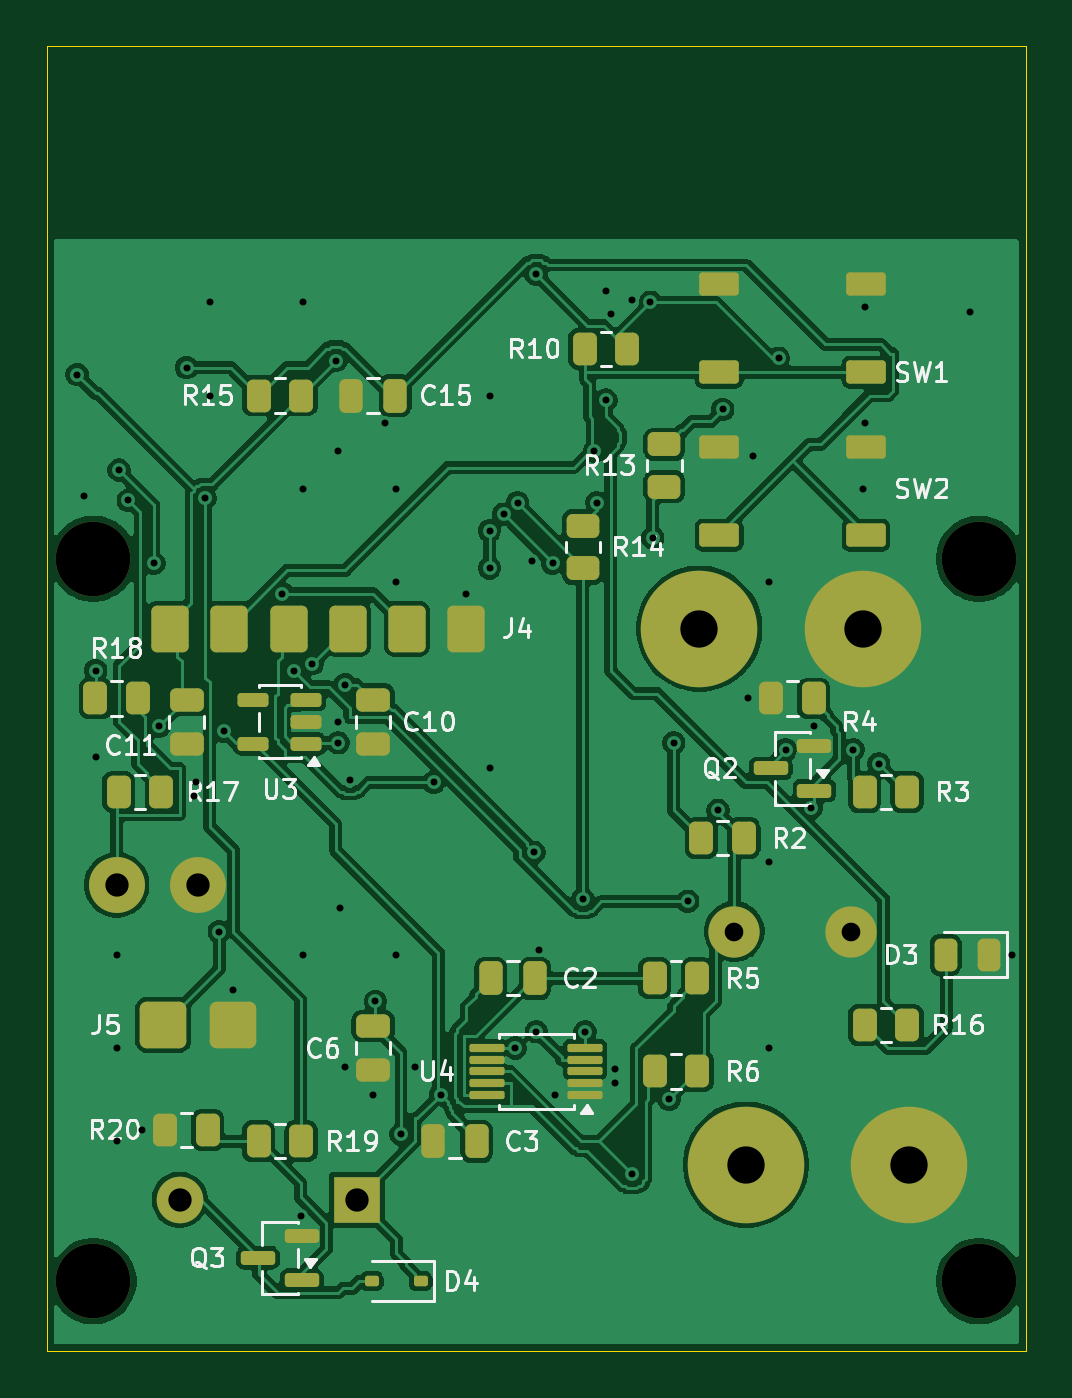
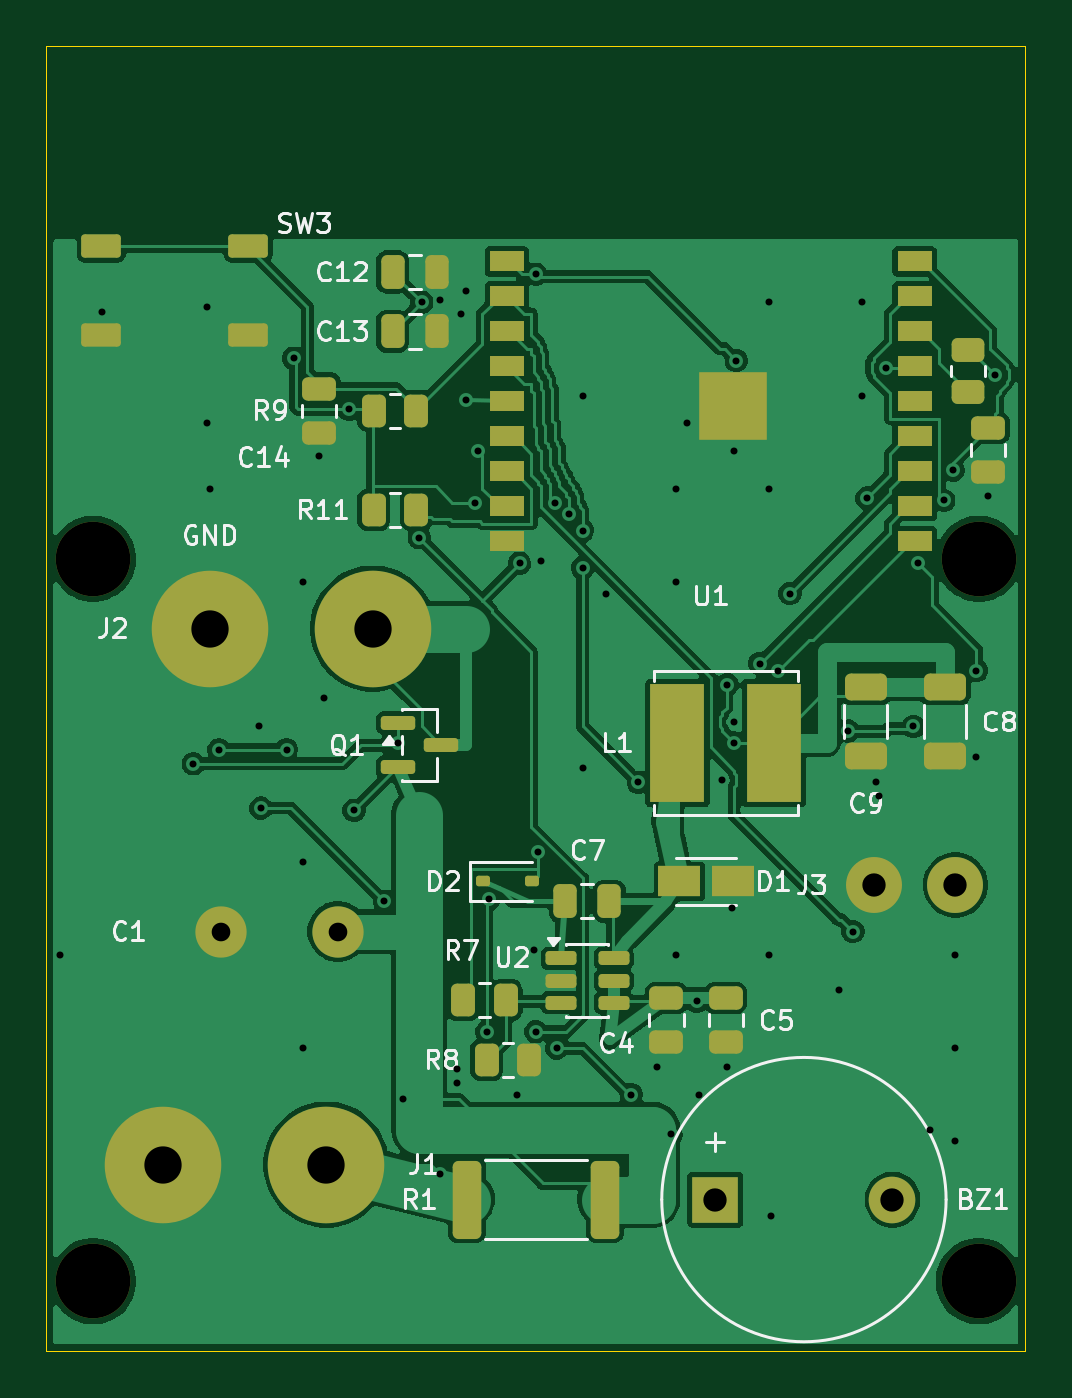
Circuit board: 10 layer files. Board 42.0 x 56.0 mm.
- bottom_copper: flashlight-B_Cu.gbl (116080 bytes)
- bottom_mask: flashlight-B_Mask.gbs (4933 bytes)
- paste: flashlight-B_Paste.gbp (4427 bytes)
- bottom_silk: flashlight-B_Silkscreen.gbo (32836 bytes)
- outline: flashlight-Edge_Cuts.gm1 (641 bytes)
- top_copper: flashlight-F_Cu.gtl (147952 bytes)
- top_mask: flashlight-F_Mask.gts (5508 bytes)
- paste: flashlight-F_Paste.gtp (4381 bytes)
- top_silk: flashlight-F_Silkscreen.gto (44112 bytes)
- drill: flashlight.drl (1820 bytes)

=== bottom_copper: flashlight-B_Cu.gbl (116080 bytes, source omitted) ===
=== bottom_mask: flashlight-B_Mask.gbs (4933 bytes, source omitted) ===
=== paste: flashlight-B_Paste.gbp ===
%TF.GenerationSoftware,KiCad,Pcbnew,10.0.5*%
%TF.CreationDate,2026-11-16T10:22:10+01:00*%
%TF.ProjectId,flashlight,666c6173-686c-4696-9768-742e6b696361,rev?*%
%TF.SameCoordinates,Original*%
%TF.FileFunction,Paste,Bot*%
%TF.FilePolarity,Positive*%
%FSLAX46Y46*%
G04 Gerber Fmt 4.6, Leading zero omitted, Abs format (unit mm)*
G04 Created by KiCad (PCBNEW 10.0.5) date 2026-11-16 10:22:10*
%MOMM*%
%LPD*%
G01*
G04 APERTURE LIST*
G04 Aperture macros list*
%AMRoundRect*
0 Rectangle with rounded corners*
0 $1 Rounding radius*
0 $2 $3 $4 $5 $6 $7 $8 $9 X,Y pos of 4 corners*
0 Add a 4 corners polygon primitive as box body*
4,1,4,$2,$3,$4,$5,$6,$7,$8,$9,$2,$3,0*
0 Add four circle primitives for the rounded corners*
1,1,$1+$1,$2,$3*
1,1,$1+$1,$4,$5*
1,1,$1+$1,$6,$7*
1,1,$1+$1,$8,$9*
0 Add four rect primitives between the rounded corners*
20,1,$1+$1,$2,$3,$4,$5,0*
20,1,$1+$1,$4,$5,$6,$7,0*
20,1,$1+$1,$6,$7,$8,$9,0*
20,1,$1+$1,$8,$9,$2,$3,0*%
G04 Aperture macros list end*
%ADD10RoundRect,0.250000X-0.475000X0.250000X-0.475000X-0.250000X0.475000X-0.250000X0.475000X0.250000X0*%
%ADD11RoundRect,0.250000X0.250000X0.475000X-0.250000X0.475000X-0.250000X-0.475000X0.250000X-0.475000X0*%
%ADD12RoundRect,0.250000X0.262500X0.450000X-0.262500X0.450000X-0.262500X-0.450000X0.262500X-0.450000X0*%
%ADD13RoundRect,0.250000X-0.450000X0.262500X-0.450000X-0.262500X0.450000X-0.262500X0.450000X0.262500X0*%
%ADD14RoundRect,0.150000X0.700000X0.350000X-0.700000X0.350000X-0.700000X-0.350000X0.700000X-0.350000X0*%
%ADD15R,0.700000X0.700000*%
%ADD16R,1.500000X0.900000*%
%ADD17RoundRect,0.250000X-0.650000X0.325000X-0.650000X-0.325000X0.650000X-0.325000X0.650000X0.325000X0*%
%ADD18RoundRect,0.150000X0.512500X0.150000X-0.512500X0.150000X-0.512500X-0.150000X0.512500X-0.150000X0*%
%ADD19RoundRect,0.112500X0.187500X0.112500X-0.187500X0.112500X-0.187500X-0.112500X0.187500X-0.112500X0*%
%ADD20RoundRect,0.250000X0.362500X1.425000X-0.362500X1.425000X-0.362500X-1.425000X0.362500X-1.425000X0*%
%ADD21R,1.800000X1.300000*%
%ADD22R,2.350000X5.100000*%
%ADD23RoundRect,0.150000X0.587500X0.150000X-0.587500X0.150000X-0.587500X-0.150000X0.587500X-0.150000X0*%
G04 APERTURE END LIST*
D10*
%TO.C,C16*%
X1600000Y-8400000D03*
X1600000Y-10300000D03*
%TD*%
D11*
%TO.C,C7*%
X19750000Y-28700000D03*
X17850000Y-28700000D03*
%TD*%
D10*
%TO.C,C14*%
X30300000Y-6700000D03*
X30300000Y-8600000D03*
%TD*%
D12*
%TO.C,R8*%
X23112500Y-35500000D03*
X21287500Y-35500000D03*
%TD*%
D13*
%TO.C,R12*%
X2450000Y-5037500D03*
X2450000Y-6862500D03*
%TD*%
D14*
%TO.C,SW3*%
X39650000Y-600000D03*
X33350000Y-600000D03*
X39650000Y-4400000D03*
X33350000Y-4400000D03*
%TD*%
D15*
%TO.C,U1*%
X13640000Y-8550000D03*
X13640000Y-7450000D03*
X13640000Y-6350000D03*
X12540000Y-8550000D03*
X12540000Y-7450000D03*
X12540000Y-6350000D03*
X11440000Y-8550000D03*
X11440000Y-7450000D03*
X11440000Y-6350000D03*
D16*
X22250000Y-1250000D03*
X22250000Y-2750000D03*
X22250000Y-4250000D03*
X22250000Y-5750000D03*
X22250000Y-7250000D03*
X22250000Y-8750000D03*
X22250000Y-10250000D03*
X22250000Y-11750000D03*
X22250000Y-13250000D03*
X4750000Y-13250000D03*
X4750000Y-11750000D03*
X4750000Y-10250000D03*
X4750000Y-8750000D03*
X4750000Y-7250000D03*
X4750000Y-5750000D03*
X4750000Y-4250000D03*
X4750000Y-2750000D03*
X4750000Y-1250000D03*
%TD*%
D17*
%TO.C,C9*%
X6850000Y-19525000D03*
X6850000Y-22475000D03*
%TD*%
D18*
%TO.C,U2*%
X19937500Y-31150000D03*
X19937500Y-32100000D03*
X19937500Y-33050000D03*
X17662500Y-33050000D03*
X17662500Y-32100000D03*
X17662500Y-31150000D03*
%TD*%
D19*
%TO.C,D2*%
X23250000Y-27850000D03*
X21150000Y-27850000D03*
%TD*%
D20*
%TO.C,R1*%
X23962500Y-41500000D03*
X18037500Y-41500000D03*
%TD*%
D21*
%TO.C,D1*%
X14850000Y-27850000D03*
X12550000Y-27850000D03*
%TD*%
D11*
%TO.C,C13*%
X27150000Y-4250000D03*
X25250000Y-4250000D03*
%TD*%
D12*
%TO.C,R7*%
X24112500Y-32950000D03*
X22287500Y-32950000D03*
%TD*%
D10*
%TO.C,C4*%
X15400000Y-32850000D03*
X15400000Y-34750000D03*
%TD*%
D11*
%TO.C,C12*%
X27150000Y-1700000D03*
X25250000Y-1700000D03*
%TD*%
D22*
%TO.C,L1*%
X14925000Y-21900000D03*
X10775000Y-21900000D03*
%TD*%
D12*
%TO.C,R11*%
X27962500Y-11900000D03*
X26137500Y-11900000D03*
%TD*%
D23*
%TO.C,Q1*%
X26937500Y-21050000D03*
X26937500Y-22950000D03*
X25062500Y-22000000D03*
%TD*%
D10*
%TO.C,C5*%
X12850000Y-32850000D03*
X12850000Y-34750000D03*
%TD*%
D12*
%TO.C,R9*%
X27962500Y-7650000D03*
X26137500Y-7650000D03*
%TD*%
D17*
%TO.C,C8*%
X3450000Y-19525000D03*
X3450000Y-22475000D03*
%TD*%
M02*

=== bottom_silk: flashlight-B_Silkscreen.gbo (32836 bytes, source omitted) ===
=== outline: flashlight-Edge_Cuts.gm1 ===
%TF.GenerationSoftware,KiCad,Pcbnew,10.0.5*%
%TF.CreationDate,2026-11-16T10:22:10+01:00*%
%TF.ProjectId,flashlight,666c6173-686c-4696-9768-742e6b696361,rev?*%
%TF.SameCoordinates,Original*%
%TF.FileFunction,Profile,NP*%
%FSLAX46Y46*%
G04 Gerber Fmt 4.6, Leading zero omitted, Abs format (unit mm)*
G04 Created by KiCad (PCBNEW 10.0.5) date 2026-11-16 10:22:10*
%MOMM*%
%LPD*%
G01*
G04 APERTURE LIST*
%TA.AperFunction,Profile*%
%ADD10C,0.050000*%
%TD*%
G04 APERTURE END LIST*
D10*
X0Y8000000D02*
X42000000Y8000000D01*
X0Y-48000000D02*
X0Y8000000D01*
X42000000Y8000000D02*
X42000000Y-48000000D01*
X42000000Y-48000000D02*
X0Y-48000000D01*
M02*

=== top_copper: flashlight-F_Cu.gtl (147952 bytes, source omitted) ===
=== top_mask: flashlight-F_Mask.gts (5508 bytes, source omitted) ===
=== paste: flashlight-F_Paste.gtp ===
%TF.GenerationSoftware,KiCad,Pcbnew,10.0.5*%
%TF.CreationDate,2026-11-16T10:22:10+01:00*%
%TF.ProjectId,flashlight,666c6173-686c-4696-9768-742e6b696361,rev?*%
%TF.SameCoordinates,Original*%
%TF.FileFunction,Paste,Top*%
%TF.FilePolarity,Positive*%
%FSLAX46Y46*%
G04 Gerber Fmt 4.6, Leading zero omitted, Abs format (unit mm)*
G04 Created by KiCad (PCBNEW 10.0.5) date 2026-11-16 10:22:10*
%MOMM*%
%LPD*%
G01*
G04 APERTURE LIST*
G04 Aperture macros list*
%AMRoundRect*
0 Rectangle with rounded corners*
0 $1 Rounding radius*
0 $2 $3 $4 $5 $6 $7 $8 $9 X,Y pos of 4 corners*
0 Add a 4 corners polygon primitive as box body*
4,1,4,$2,$3,$4,$5,$6,$7,$8,$9,$2,$3,0*
0 Add four circle primitives for the rounded corners*
1,1,$1+$1,$2,$3*
1,1,$1+$1,$4,$5*
1,1,$1+$1,$6,$7*
1,1,$1+$1,$8,$9*
0 Add four rect primitives between the rounded corners*
20,1,$1+$1,$2,$3,$4,$5,0*
20,1,$1+$1,$4,$5,$6,$7,0*
20,1,$1+$1,$6,$7,$8,$9,0*
20,1,$1+$1,$8,$9,$2,$3,0*%
G04 Aperture macros list end*
%ADD10RoundRect,0.250000X0.262500X0.450000X-0.262500X0.450000X-0.262500X-0.450000X0.262500X-0.450000X0*%
%ADD11RoundRect,0.250000X-0.450000X0.262500X-0.450000X-0.262500X0.450000X-0.262500X0.450000X0.262500X0*%
%ADD12RoundRect,0.112500X0.187500X0.112500X-0.187500X0.112500X-0.187500X-0.112500X0.187500X-0.112500X0*%
%ADD13RoundRect,0.250000X-0.475000X0.250000X-0.475000X-0.250000X0.475000X-0.250000X0.475000X0.250000X0*%
%ADD14RoundRect,0.250000X0.250000X0.475000X-0.250000X0.475000X-0.250000X-0.475000X0.250000X-0.475000X0*%
%ADD15RoundRect,0.150000X0.587500X0.150000X-0.587500X0.150000X-0.587500X-0.150000X0.587500X-0.150000X0*%
%ADD16RoundRect,0.087500X0.662500X0.087500X-0.662500X0.087500X-0.662500X-0.087500X0.662500X-0.087500X0*%
%ADD17RoundRect,0.150000X0.512500X0.150000X-0.512500X0.150000X-0.512500X-0.150000X0.512500X-0.150000X0*%
%ADD18RoundRect,0.150000X0.700000X0.350000X-0.700000X0.350000X-0.700000X-0.350000X0.700000X-0.350000X0*%
%ADD19RoundRect,0.243750X0.243750X0.456250X-0.243750X0.456250X-0.243750X-0.456250X0.243750X-0.456250X0*%
G04 APERTURE END LIST*
D10*
%TO.C,R18*%
X3912500Y-20000000D03*
X2087500Y-20000000D03*
%TD*%
%TO.C,R19*%
X10912500Y-39000000D03*
X9087500Y-39000000D03*
%TD*%
%TO.C,R2*%
X29912500Y-26000000D03*
X28087500Y-26000000D03*
%TD*%
D11*
%TO.C,R13*%
X26500000Y-9087500D03*
X26500000Y-10912500D03*
%TD*%
D12*
%TO.C,D4*%
X16050000Y-45000000D03*
X13950000Y-45000000D03*
%TD*%
D13*
%TO.C,C11*%
X6000000Y-20050000D03*
X6000000Y-21950000D03*
%TD*%
D14*
%TO.C,C15*%
X14950000Y-7000000D03*
X13050000Y-7000000D03*
%TD*%
D10*
%TO.C,R17*%
X4912500Y-24000000D03*
X3087500Y-24000000D03*
%TD*%
D15*
%TO.C,Q2*%
X32937500Y-23950000D03*
X32937500Y-22050000D03*
X31062500Y-23000000D03*
%TD*%
D16*
%TO.C,U4*%
X23100000Y-37000000D03*
X23100000Y-36500000D03*
X23100000Y-36000000D03*
X23100000Y-35500000D03*
X23100000Y-35000000D03*
X18900000Y-35000000D03*
X18900000Y-35500000D03*
X18900000Y-36000000D03*
X18900000Y-36500000D03*
X18900000Y-37000000D03*
%TD*%
D14*
%TO.C,C2*%
X20950000Y-32000000D03*
X19050000Y-32000000D03*
%TD*%
D10*
%TO.C,R16*%
X36912500Y-34000000D03*
X35087500Y-34000000D03*
%TD*%
%TO.C,R10*%
X24912500Y-5000000D03*
X23087500Y-5000000D03*
%TD*%
D17*
%TO.C,U3*%
X11137500Y-21950000D03*
X11137500Y-21000000D03*
X11137500Y-20050000D03*
X8862500Y-20050000D03*
X8862500Y-21950000D03*
%TD*%
D11*
%TO.C,R14*%
X23000000Y-12587500D03*
X23000000Y-14412500D03*
%TD*%
D10*
%TO.C,R20*%
X6912500Y-38500000D03*
X5087500Y-38500000D03*
%TD*%
%TO.C,R6*%
X27912500Y-36000000D03*
X26087500Y-36000000D03*
%TD*%
%TO.C,R4*%
X32912500Y-20000000D03*
X31087500Y-20000000D03*
%TD*%
D18*
%TO.C,SW1*%
X35150000Y-6000000D03*
X28850000Y-6000000D03*
X35150000Y-2200000D03*
X28850000Y-2200000D03*
%TD*%
D13*
%TO.C,C6*%
X14000000Y-34050000D03*
X14000000Y-35950000D03*
%TD*%
D10*
%TO.C,R3*%
X36912500Y-24000000D03*
X35087500Y-24000000D03*
%TD*%
D18*
%TO.C,SW2*%
X35150000Y-13000000D03*
X28850000Y-13000000D03*
X35150000Y-9200000D03*
X28850000Y-9200000D03*
%TD*%
D15*
%TO.C,Q3*%
X10937500Y-44950000D03*
X10937500Y-43050000D03*
X9062500Y-44000000D03*
%TD*%
D10*
%TO.C,R15*%
X10912500Y-7000000D03*
X9087500Y-7000000D03*
%TD*%
D14*
%TO.C,C3*%
X18450000Y-39000000D03*
X16550000Y-39000000D03*
%TD*%
D13*
%TO.C,C10*%
X14000000Y-20050000D03*
X14000000Y-21950000D03*
%TD*%
D19*
%TO.C,D3*%
X40437500Y-31000000D03*
X38562500Y-31000000D03*
%TD*%
D10*
%TO.C,R5*%
X27912500Y-32000000D03*
X26087500Y-32000000D03*
%TD*%
M02*

=== top_silk: flashlight-F_Silkscreen.gto (44112 bytes, source omitted) ===
=== drill: flashlight.drl ===
M48
; DRILL file KiCad 10.0.5 date 2026-11-16T10:22:10
; FORMAT={-:-/ absolute / metric / decimal}
; #@! TF.CreationDate,2026-11-16T10:22:10+01:00
; #@! TF.GenerationSoftware,Kicad,Pcbnew,10.0.5
; #@! TF.FileFunction,MixedPlating,1,2
FMAT,2
METRIC
; #@! TA.AperFunction,Plated,PTH,ViaDrill
T1C0.300
; #@! TA.AperFunction,Plated,PTH,ComponentDrill
T2C0.800
; #@! TA.AperFunction,Plated,PTH,ComponentDrill
T3C1.000
; #@! TA.AperFunction,Plated,PTH,ComponentDrill
T4C1.600
; #@! TA.AperFunction,NonPlated,NPTH,ComponentDrill
T5C3.200
%
G90
G05
T1
X1.3Y-6.1
X1.6Y-11.3
X2.1Y-18.8
X2.1Y-22.5
X3.0Y-31.0
X3.0Y-35.0
X3.0Y-39.0
X3.1Y-10.2
X3.5Y-11.5
X4.1Y-38.5
X4.6Y-14.2
X4.8Y-21.2
X6.0Y-5.8
X6.3Y-24.2
X6.4Y-23.6
X6.8Y-11.4
X7.0Y-3.0
X7.0Y-7.0
X7.4Y-30.0
X7.6Y-21.4
X8.0Y-32.5
X10.1Y-15.5
X10.6Y-18.8
X10.9Y-42.2
X11.0Y-3.0
X11.0Y-11.0
X11.0Y-31.0
X11.4Y-18.5
X12.4Y-5.5
X12.5Y-9.4
X12.5Y-21.0
X12.5Y-21.9
X12.6Y-29.0
X12.8Y-19.4
X12.8Y-35.8
X13.0Y-23.5
X14.0Y-37.0
X14.1Y-33.0
X14.5Y-8.2
X15.0Y-11.0
X15.0Y-15.0
X15.0Y-31.0
X15.2Y-38.7
X15.8Y-35.8
X16.6Y-23.6
X16.9Y-37.0
X18.0Y-15.5
X19.0Y-7.0
X19.0Y-12.8
X19.0Y-14.4
X19.0Y-23.0
X19.6Y-12.1
X20.1Y-35.0
X20.2Y-11.6
X20.8Y-14.1
X20.9Y-26.6
X21.0Y-1.8
X21.0Y-34.3
X21.1Y-30.8
X21.7Y-14.2
X21.8Y-37.0
X23.0Y-28.6
X23.1Y-34.3
X23.5Y-9.4
X23.6Y-11.6
X24.0Y-2.5
X24.0Y-7.2
X24.2Y-3.5
X24.4Y-35.9
X24.4Y-36.5
X25.1Y-2.9
X25.1Y-40.4
X25.9Y-3.0
X26.0Y-13.1
X26.7Y-37.2
X26.9Y-21.9
X27.5Y-28.7
X28.8Y-24.8
X29.0Y-7.6
X30.1Y-20.0
X30.3Y-9.6
X31.0Y-15.0
X31.0Y-27.0
X31.0Y-35.0
X31.4Y-5.4
X31.7Y-22.2
X32.8Y-24.7
X32.9Y-21.2
X34.6Y-22.2
X35.0Y-11.0
X35.1Y-3.2
X35.1Y-8.2
X35.7Y-22.8
X39.6Y-3.4
X41.4Y-31.0
T2
X29.5Y-30.0
X34.5Y-30.0
T3
X3.0Y-28.0
X5.7Y-41.5
X6.5Y-28.0
X13.3Y-41.5
T4
X28.0Y-17.0
X30.0Y-40.0
X35.0Y-17.0
X37.0Y-40.0
T5
X2.0Y-14.0
X2.0Y-45.0
X40.0Y-14.0
X40.0Y-45.0
M30
